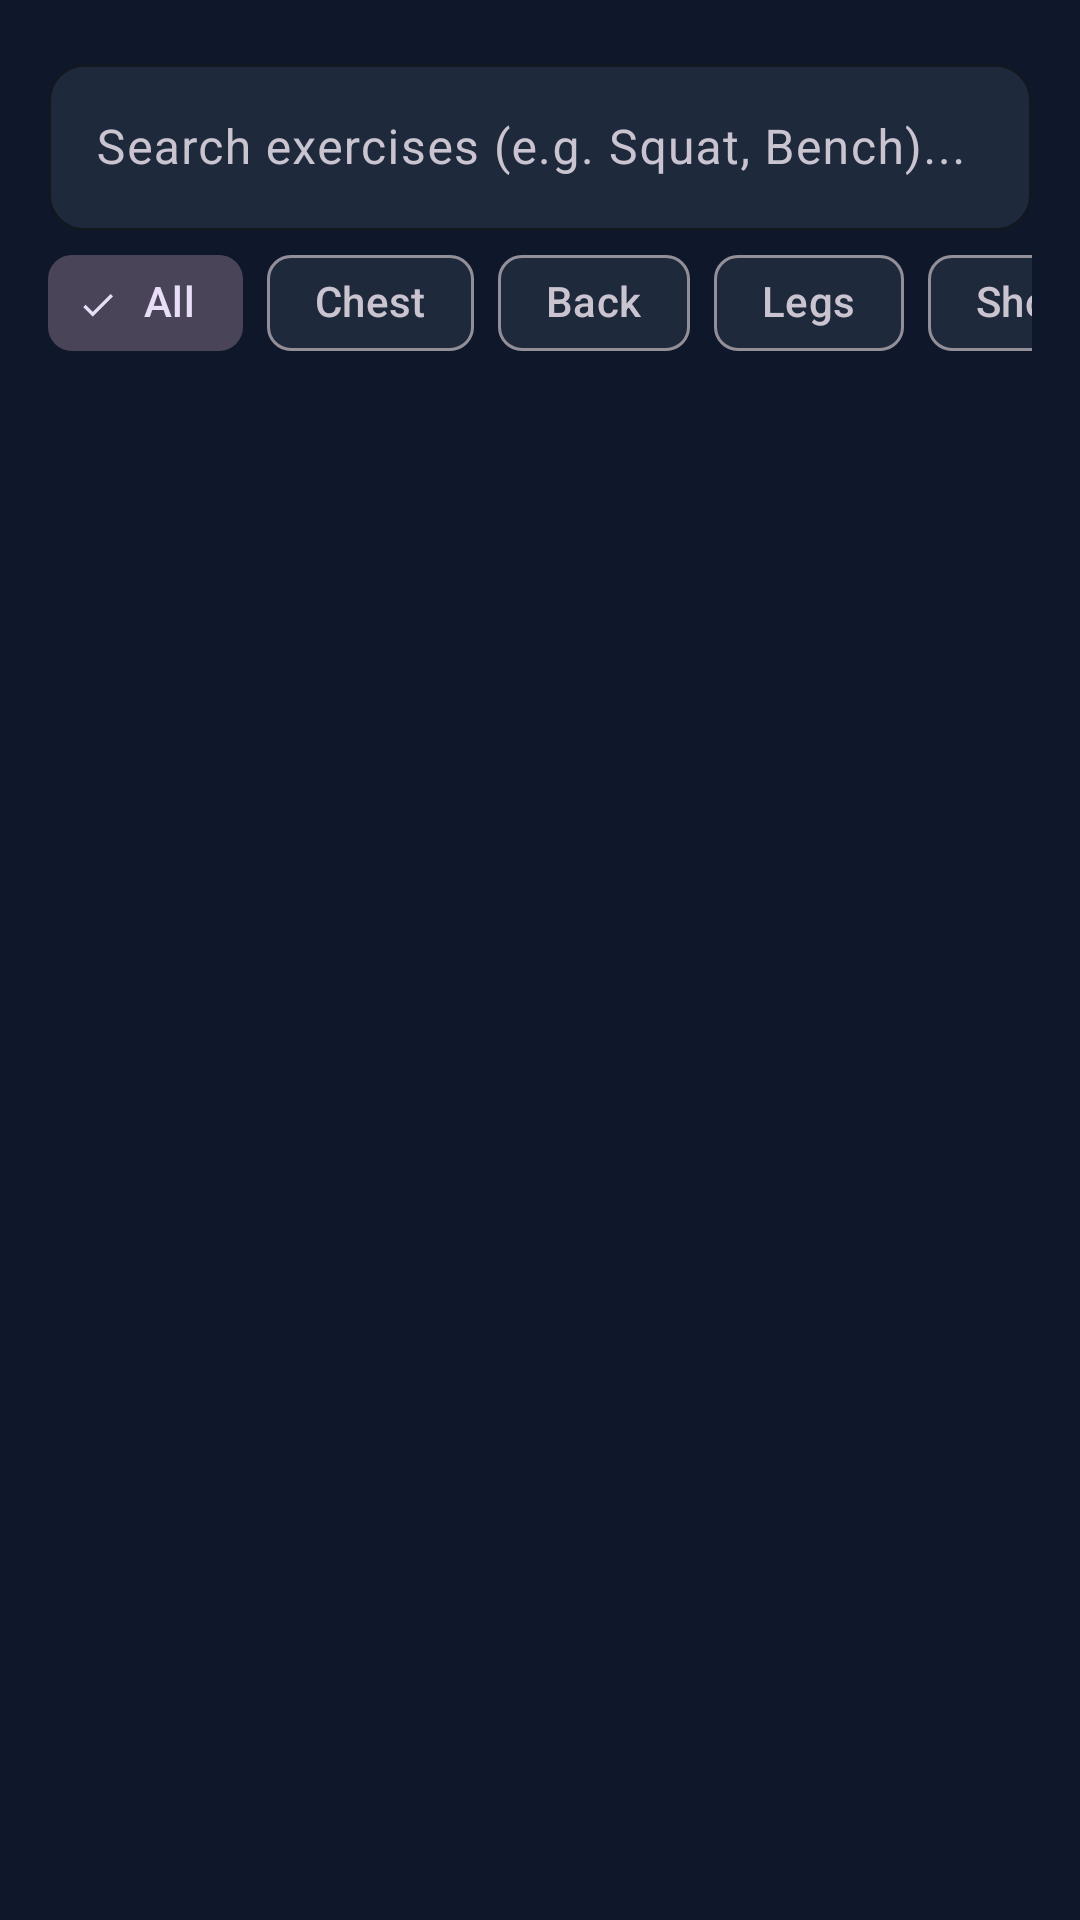

Layout XML and referenced resources for this Android screen:
<!-- AndroidManifest.xml: application theme Theme.BodyPilot -->
<!-- res/layout/fragment_exercise_library.xml -->
<?xml version="1.0" encoding="utf-8"?>
<androidx.constraintlayout.widget.ConstraintLayout xmlns:android="http://schemas.android.com/apk/res/android"
    xmlns:app="http://schemas.android.com/apk/res-auto"
    android:layout_width="match_parent"
    android:layout_height="match_parent"
    android:background="@color/background">

    
    <com.google.android.material.textfield.TextInputLayout
        android:id="@+id/til_search"
        style="@style/BodyPilotTextInput"
        android:layout_width="0dp"
        android:layout_height="wrap_content"
        android:layout_margin="16dp"
        android:hint="Search exercises (e.g. Squat, Bench)..."
        app:layout_constraintEnd_toEndOf="parent"
        app:layout_constraintStart_toStartOf="parent"
        app:layout_constraintTop_toTopOf="parent"
        app:startIconDrawable="@drawable/ic_search">

        <com.google.android.material.textfield.TextInputEditText
            android:id="@+id/et_search_exercise"
            android:layout_width="match_parent"
            android:layout_height="wrap_content"
            android:inputType="text"
            android:textColor="@color/text_primary" />
    </com.google.android.material.textfield.TextInputLayout>

    
    <HorizontalScrollView
        android:id="@+id/hsv_categories"
        android:layout_width="0dp"
        android:layout_height="wrap_content"
        android:paddingHorizontal="16dp"
        android:scrollbars="none"
        app:layout_constraintEnd_toEndOf="parent"
        app:layout_constraintStart_toStartOf="parent"
        app:layout_constraintTop_toBottomOf="@id/til_search">

        <com.google.android.material.chip.ChipGroup
            android:id="@+id/chip_group_category"
            android:layout_width="wrap_content"
            android:layout_height="wrap_content"
            app:singleSelection="true">

            <com.google.android.material.chip.Chip
                android:id="@+id/chip_cat_all"
                style="@style/Widget.Material3.Chip.Filter"
                android:layout_width="wrap_content"
                android:layout_height="wrap_content"
                android:checked="true"
                android:text="All" />

            <com.google.android.material.chip.Chip
                android:id="@+id/chip_cat_chest"
                style="@style/Widget.Material3.Chip.Filter"
                android:layout_width="wrap_content"
                android:layout_height="wrap_content"
                android:text="Chest" />

            <com.google.android.material.chip.Chip
                android:id="@+id/chip_cat_back"
                style="@style/Widget.Material3.Chip.Filter"
                android:layout_width="wrap_content"
                android:layout_height="wrap_content"
                android:text="Back" />

            <com.google.android.material.chip.Chip
                android:id="@+id/chip_cat_legs"
                style="@style/Widget.Material3.Chip.Filter"
                android:layout_width="wrap_content"
                android:layout_height="wrap_content"
                android:text="Legs" />

            <com.google.android.material.chip.Chip
                android:id="@+id/chip_cat_shoulders"
                style="@style/Widget.Material3.Chip.Filter"
                android:layout_width="wrap_content"
                android:layout_height="wrap_content"
                android:text="Shoulders" />

            <com.google.android.material.chip.Chip
                android:id="@+id/chip_cat_arms"
                style="@style/Widget.Material3.Chip.Filter"
                android:layout_width="wrap_content"
                android:layout_height="wrap_content"
                android:text="Arms" />

            <com.google.android.material.chip.Chip
                android:id="@+id/chip_cat_core"
                style="@style/Widget.Material3.Chip.Filter"
                android:layout_width="wrap_content"
                android:layout_height="wrap_content"
                android:text="Core" />

            <com.google.android.material.chip.Chip
                android:id="@+id/chip_cat_cardio"
                style="@style/Widget.Material3.Chip.Filter"
                android:layout_width="wrap_content"
                android:layout_height="wrap_content"
                android:text="Cardio" />
        </com.google.android.material.chip.ChipGroup>
    </HorizontalScrollView>

    
    <androidx.recyclerview.widget.RecyclerView
        android:id="@+id/rv_exercises"
        android:layout_width="0dp"
        android:layout_height="0dp"
        android:layout_marginTop="8dp"
        android:padding="16dp"
        app:layout_constraintBottom_toBottomOf="parent"
        app:layout_constraintEnd_toEndOf="parent"
        app:layout_constraintStart_toStartOf="parent"
        app:layout_constraintTop_toBottomOf="@id/hsv_categories" />

    <ProgressBar
        android:id="@+id/progress_bar"
        android:layout_width="wrap_content"
        android:layout_height="wrap_content"
        android:indeterminateTint="@color/primary"
        android:visibility="gone"
        app:layout_constraintBottom_toBottomOf="parent"
        app:layout_constraintEnd_toEndOf="parent"
        app:layout_constraintStart_toStartOf="parent"
        app:layout_constraintTop_toBottomOf="@id/hsv_categories" />

</androidx.constraintlayout.widget.ConstraintLayout>
<!-- resources referenced by this layout -->
<resources>
  <color name="background">#0F172A</color>
  <color name="primary">#6366F1</color>
  <color name="text_primary">#F8FAFC</color>
  <style name="BodyPilotTextInput" parent="Widget.Material3.TextInputLayout.OutlinedBox">
          <item name="boxCornerRadiusTopStart">12dp</item>
          <item name="boxCornerRadiusTopEnd">12dp</item>
          <item name="boxCornerRadiusBottomStart">12dp</item>
          <item name="boxCornerRadiusBottomEnd">12dp</item>
          <item name="boxStrokeColor">@color/primary</item>
          <item name="hintTextColor">@color/primary_light</item>
          <item name="boxBackgroundColor">@color/surface</item>
      </style>
  <style name="Theme.BodyPilot" parent="Theme.Material3.Dark.NoActionBar">
          <item name="colorPrimary">@color/primary</item>
          <item name="colorPrimaryVariant">@color/primary_dark</item>
          <item name="colorOnPrimary">@color/on_primary</item>
          <item name="colorSecondary">@color/secondary</item>
          <item name="colorSecondaryVariant">@color/secondary_dark</item>
          <item name="colorOnSecondary">@color/background</item>
          <item name="android:statusBarColor">@color/background</item>
          <item name="android:navigationBarColor">@color/background</item>
          <item name="android:windowBackground">@color/background</item>
          <item name="colorSurface">@color/surface</item>
          <item name="colorOnSurface">@color/text_primary</item>
      </style>
  <color name="primary_light">#818CF8</color>
  <color name="surface">#1E293B</color>
  <color name="primary_dark">#4F46E5</color>
  <color name="on_primary">#FFFFFF</color>
  <color name="secondary">#06B6D4</color>
  <color name="secondary_dark">#0891B2</color>
</resources>
